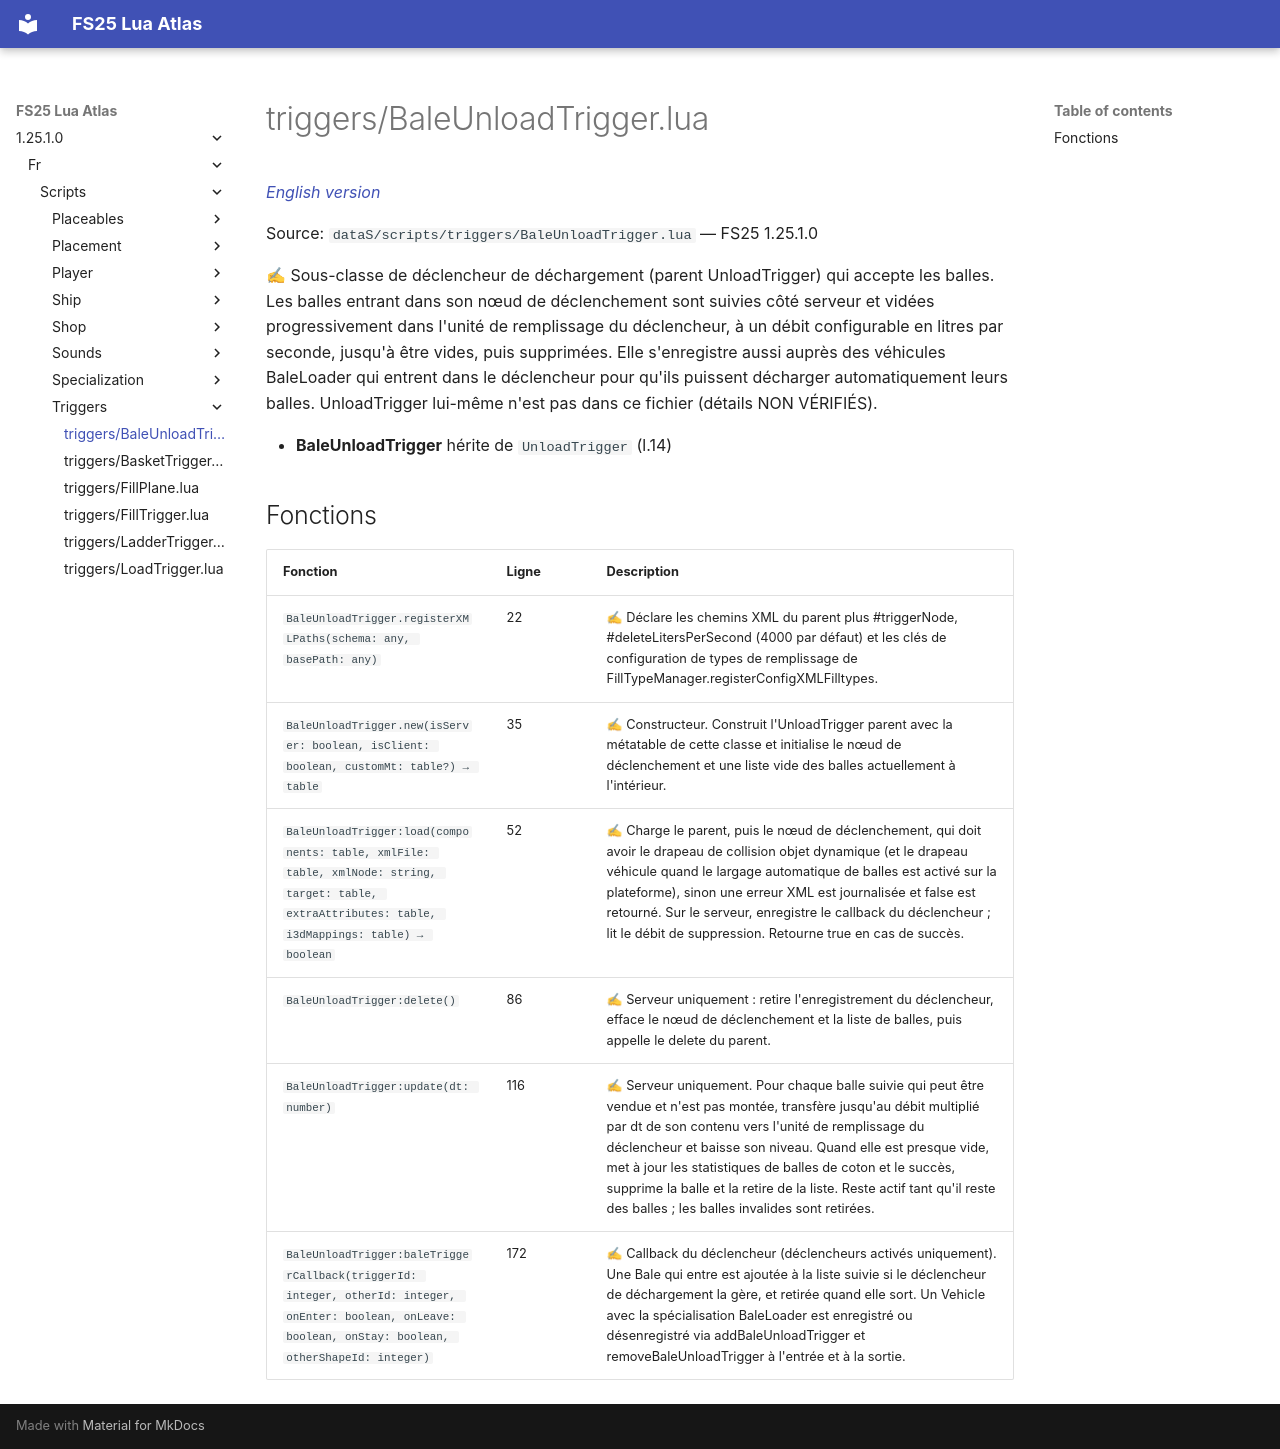

repository: Tim0219800/fs25-lua-atlas · page: 1.25.1.0/fr/scripts/triggers/BaleUnloadTrigger.html · generator: mkdocs

# triggers/BaleUnloadTrigger.lua

*[English version](../../../scripts/triggers/BaleUnloadTrigger.md)*

Source: `dataS/scripts/triggers/BaleUnloadTrigger.lua` — FS25 1.25.1.0

✍ Sous-classe de déclencheur de déchargement (parent UnloadTrigger) qui accepte les balles. Les balles entrant dans son nœud de déclenchement sont suivies côté serveur et vidées progressivement dans l'unité de remplissage du déclencheur, à un débit configurable en litres par seconde, jusqu'à être vides, puis supprimées. Elle s'enregistre aussi auprès des véhicules BaleLoader qui entrent dans le déclencheur pour qu'ils puissent décharger automatiquement leurs balles. UnloadTrigger lui-même n'est pas dans ce fichier (détails NON VÉRIFIÉS).

- **BaleUnloadTrigger** hérite de `UnloadTrigger` (l.14)

## Fonctions

| Fonction | Ligne | Description |
|---|---|---|
| `BaleUnloadTrigger.registerXMLPaths(schema: any, basePath: any)` | 22 | ✍ Déclare les chemins XML du parent plus #triggerNode, #deleteLitersPerSecond (4000 par défaut) et les clés de configuration de types de remplissage de FillTypeManager.registerConfigXMLFilltypes. |
| `BaleUnloadTrigger.new(isServer: boolean, isClient: boolean, customMt: table?) → table` | 35 | ✍ Constructeur. Construit l'UnloadTrigger parent avec la métatable de cette classe et initialise le nœud de déclenchement et une liste vide des balles actuellement à l'intérieur. |
| `BaleUnloadTrigger:load(components: table, xmlFile: table, xmlNode: string, target: table, extraAttributes: table, i3dMappings: table) → boolean` | 52 | ✍ Charge le parent, puis le nœud de déclenchement, qui doit avoir le drapeau de collision objet dynamique (et le drapeau véhicule quand le largage automatique de balles est activé sur la plateforme), sinon une erreur XML est journalisée et false est retourné. Sur le serveur, enregistre le callback du déclencheur ; lit le débit de suppression. Retourne true en cas de succès. |
| `BaleUnloadTrigger:delete()` | 86 | ✍ Serveur uniquement : retire l'enregistrement du déclencheur, efface le nœud de déclenchement et la liste de balles, puis appelle le delete du parent. |
| `BaleUnloadTrigger:update(dt: number)` | 116 | ✍ Serveur uniquement. Pour chaque balle suivie qui peut être vendue et n'est pas montée, transfère jusqu'au débit multiplié par dt de son contenu vers l'unité de remplissage du déclencheur et baisse son niveau. Quand elle est presque vide, met à jour les statistiques de balles de coton et le succès, supprime la balle et la retire de la liste. Reste actif tant qu'il reste des balles ; les balles invalides sont retirées. |
| `BaleUnloadTrigger:baleTriggerCallback(triggerId: integer, otherId: integer, onEnter: boolean, onLeave: boolean, onStay: boolean, otherShapeId: integer)` | 172 | ✍ Callback du déclencheur (déclencheurs activés uniquement). Une Bale qui entre est ajoutée à la liste suivie si le déclencheur de déchargement la gère, et retirée quand elle sort. Un Vehicle avec la spécialisation BaleLoader est enregistré ou désenregistré via addBaleUnloadTrigger et removeBaleUnloadTrigger à l'entrée et à la sortie. |
